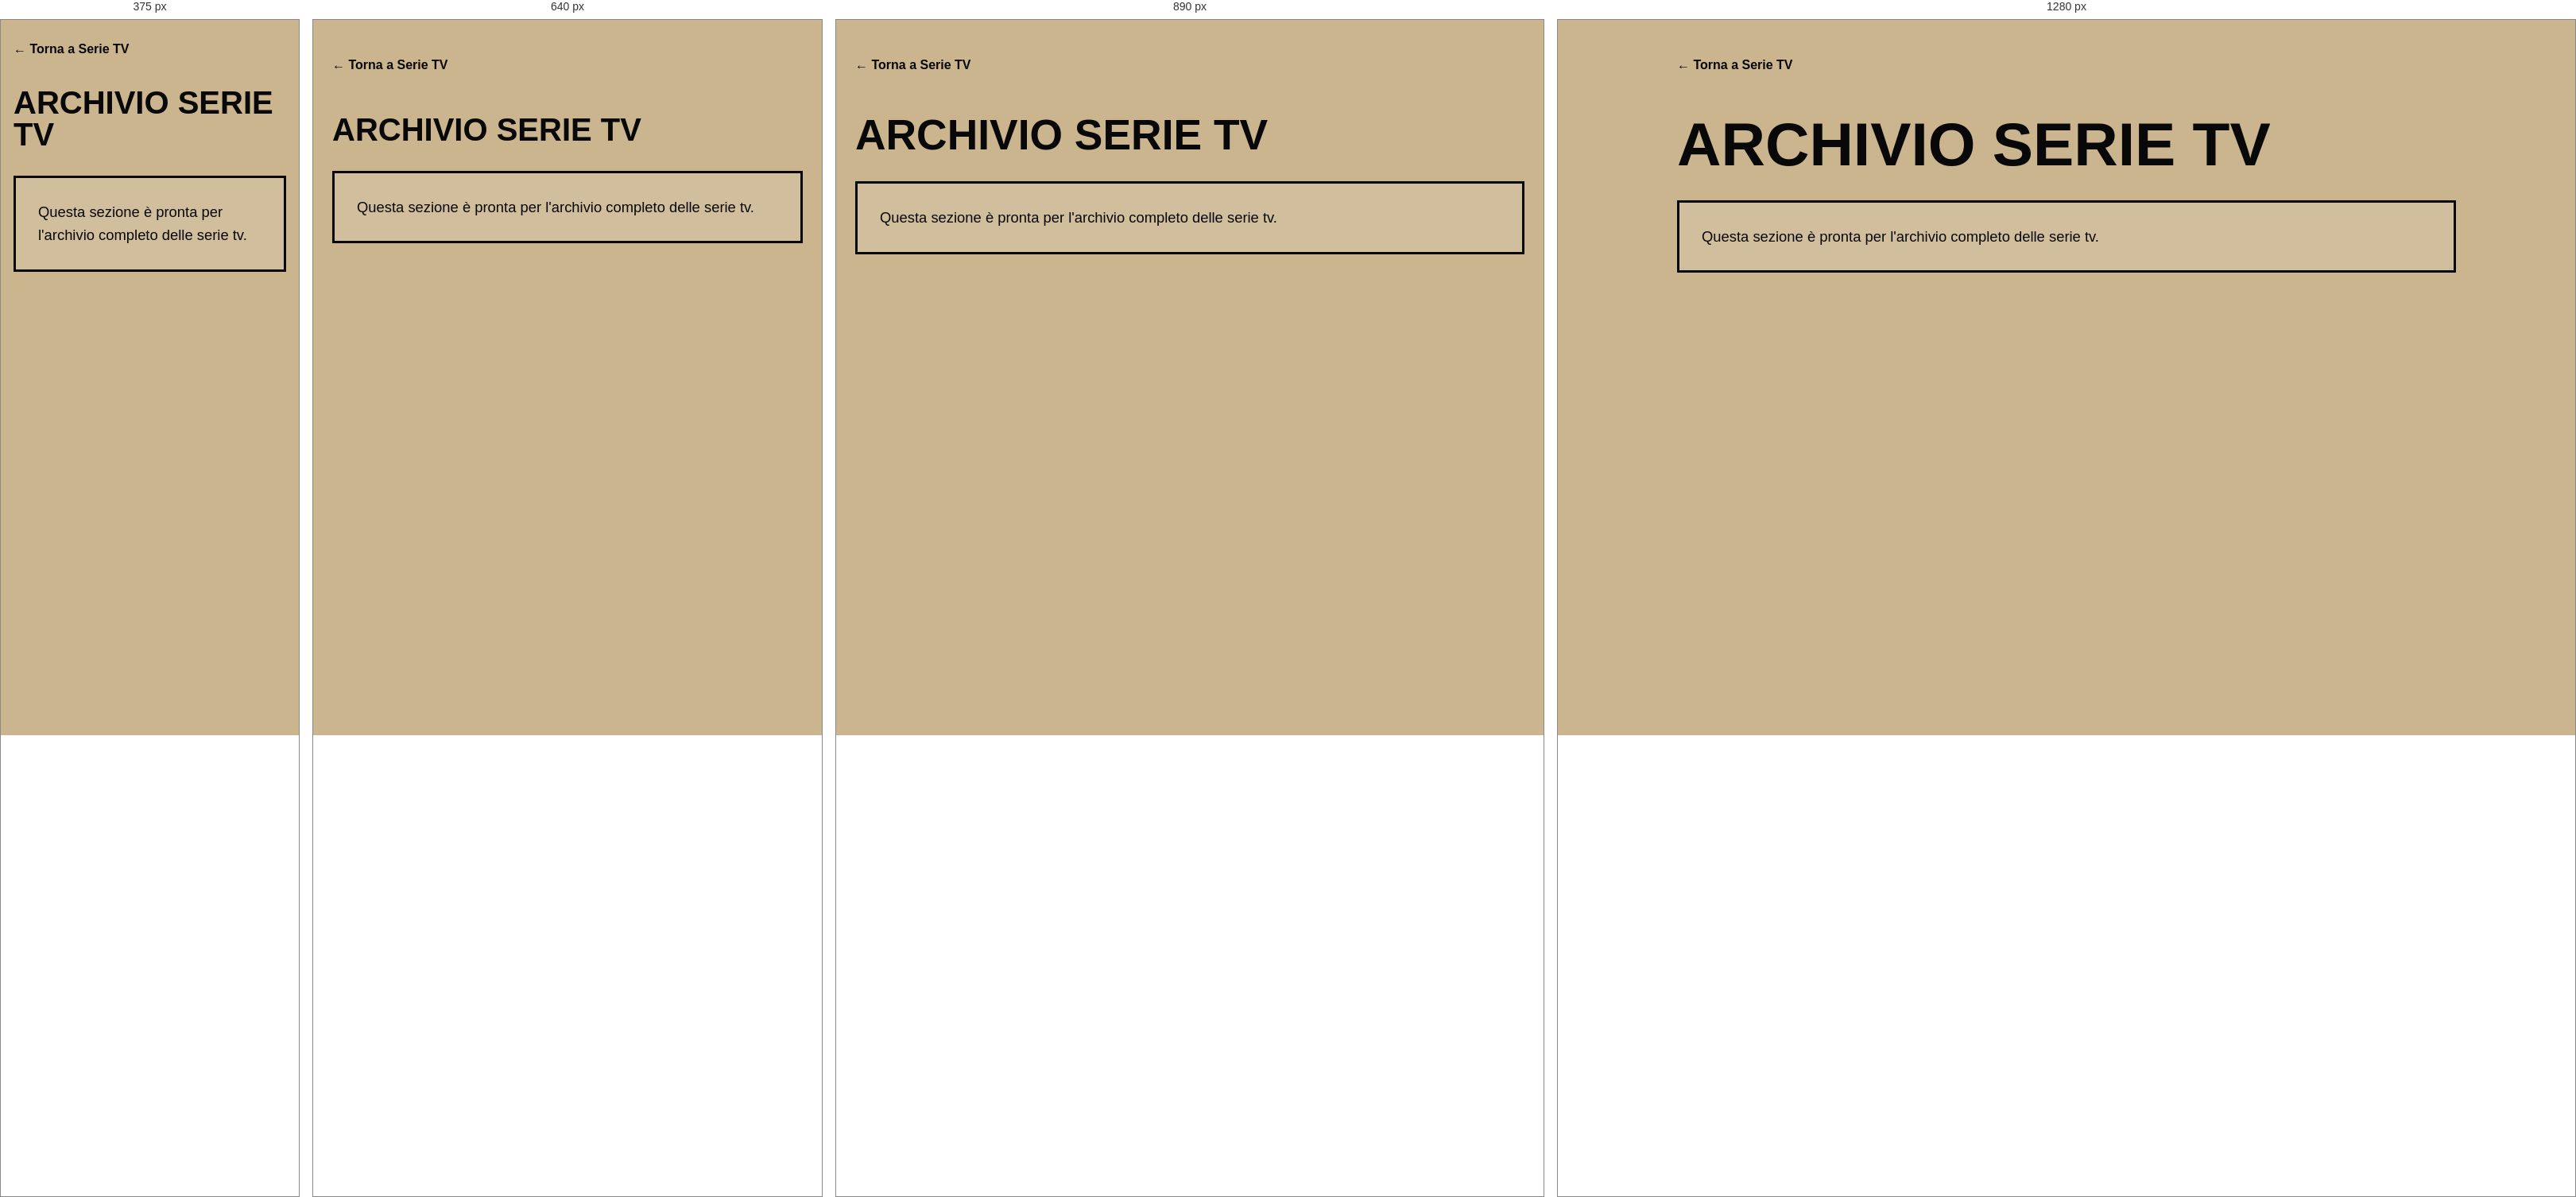
Rendered at 375 px, 640 px, 890 px and 1280 px, left to right.

<!-- file: archivio-serie-tv.html -->
<!DOCTYPE html>
<html lang="it">
<head>
    <meta charset="UTF-8">
    <meta name="viewport" content="width=device-width, initial-scale=1.0">
    <title>Archivio serie tv | Il mio sito</title>
    <link rel="stylesheet" href="menu.css">
    <style>
        :root { --sand:#cbb58f; --black:#080808; --brown:#4c3525; }
        * { box-sizing:border-box; margin:0; padding:0; }
        body { min-height:100vh; padding:48px 24px 72px; background:var(--sand); color:var(--black); font-family:Arial,Helvetica,sans-serif; }
        .page { width:min(100%,980px); margin:0 auto; }
        .back-link { display:inline-block; margin-bottom:52px; color:var(--black); font-weight:bold; text-decoration:none; }
        .back-link:hover { color:var(--sand); background:var(--brown); }
        h1 { margin-bottom:32px; font-size:clamp(2.5rem,6vw,5rem); line-height:1; text-transform:uppercase; }
        .placeholder { padding:28px; border:3px solid var(--black); background:rgba(255,255,255,.12); font-size:1.15rem; line-height:1.6; }
        a:focus-visible { outline:4px solid white; outline-offset:5px; }
        @media (max-width:600px) { body{padding:28px 16px 48px;} .back-link{margin-bottom:38px;} }
    </style>
</head>
<body>
    <main class="page">
        <a class="back-link" href="serie-tv.html">← Torna a Serie TV</a>
        <h1>Archivio serie tv</h1>
        <p class="placeholder">Questa sezione è pronta per l'archivio completo delle serie tv.</p>
    </main>
    <script src="menu.js"></script>
</body>
</html>


/* @media block from menu.css */
@media (max-width:1100px) { .site-menu-button { top:30px; right:35px; } }

/* @media block from menu.css */
@media (max-width:680px) {
    .site-home-link { top:20px; left:20px; }
    .site-home-icon { font-size:1.5rem; }
    .site-menu-button { top:24px; right:24px; width:48px; height:38px; }
    .site-menu-button span { width:48px; height:4px; margin-bottom:13px; }
    .site-menu-button.is-open span:first-child { transform:translateY(17px) rotate(45deg); }
    .site-menu-button.is-open span:last-child { transform:translateY(-17px) rotate(-45deg); }
    .site-menu-panel { align-items:flex-start; padding:100px 32px 32px; }
}